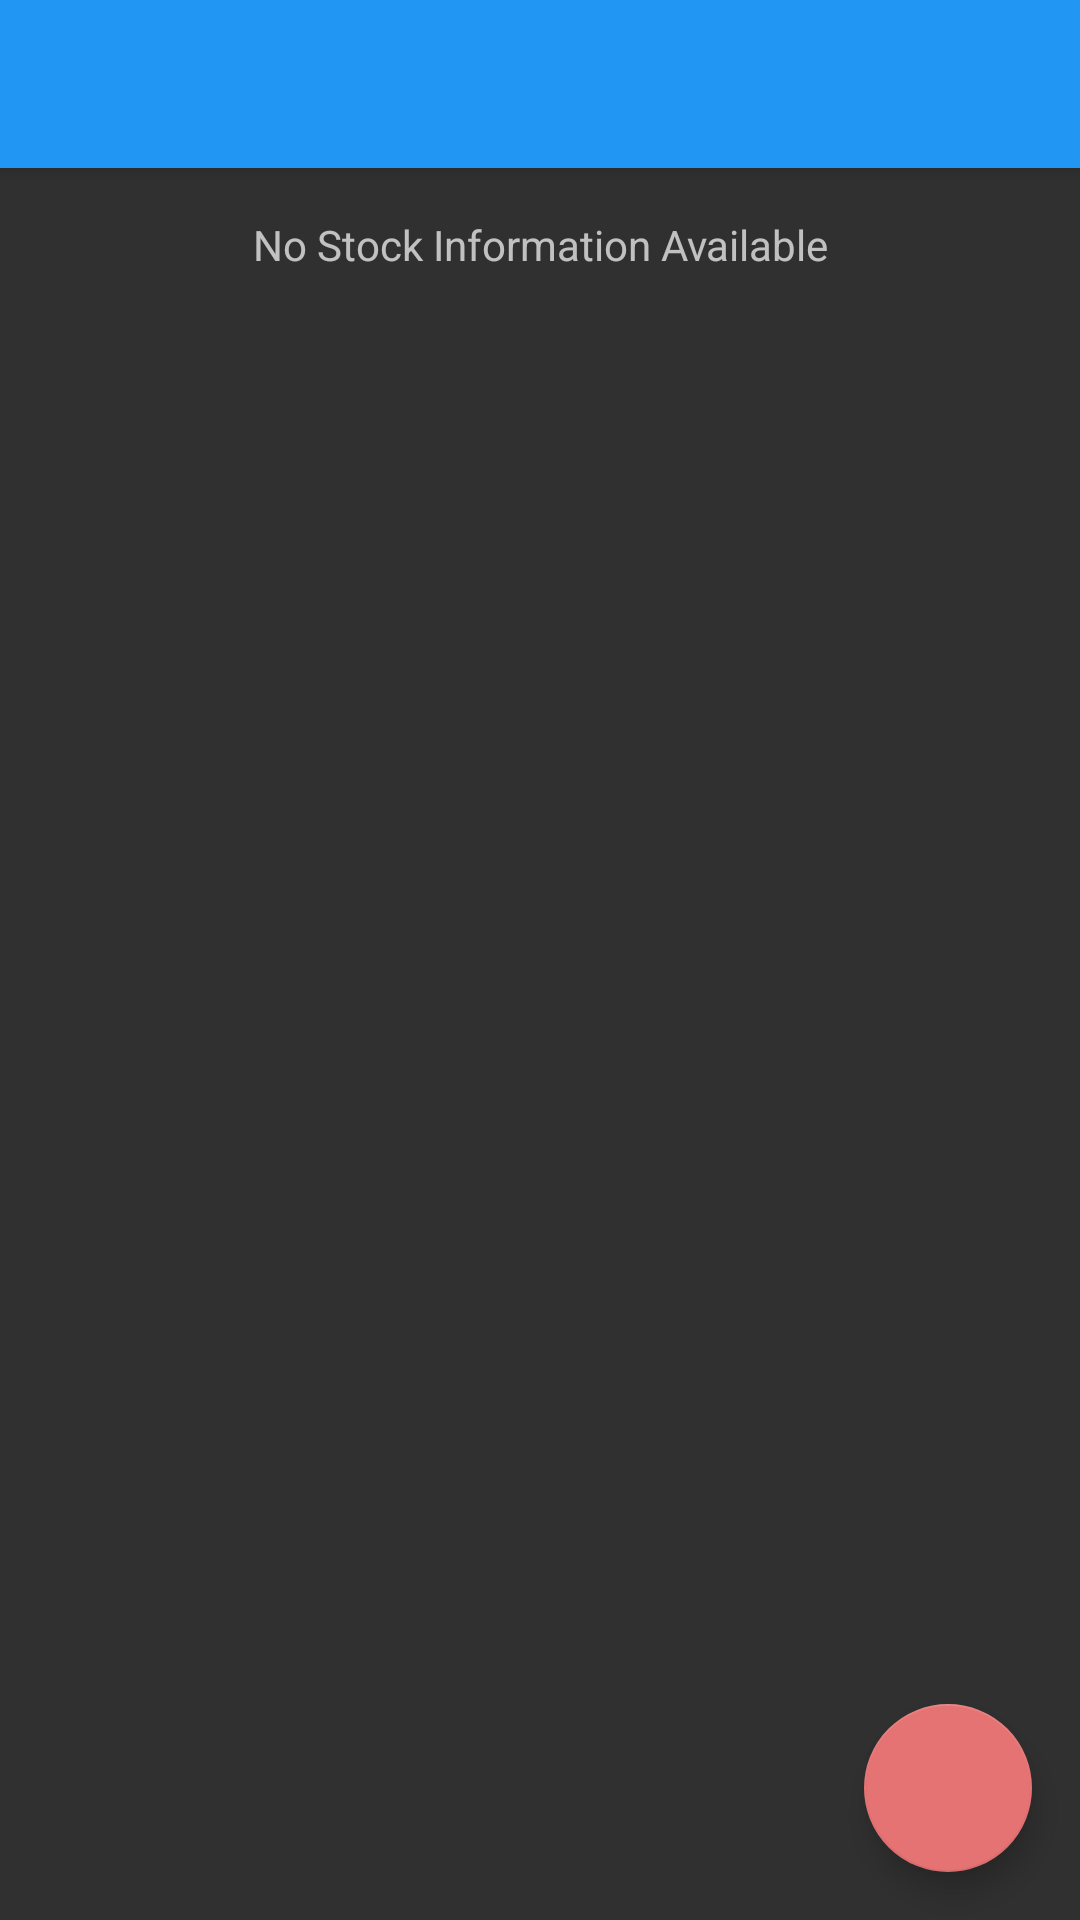

Write the Android layout XML for this screen, with the resource values it uses.
<!-- AndroidManifest.xml: application theme AppTheme -->
<!-- res/layout/activity_my_stocks_new.xml -->
<?xml version="1.0" encoding="utf-8"?>
<android.support.design.widget.CoordinatorLayout
    android:id="@+id/parentLayout"
    xmlns:android="http://schemas.android.com/apk/res/android"
    xmlns:app="http://schemas.android.com/apk/res-auto"
    android:layout_width="match_parent"
    android:layout_height="match_parent"
    android:fitsSystemWindows="true">

    <android.support.design.widget.AppBarLayout
        android:id="@+id/app_bar"
        android:layout_width="match_parent"
        android:layout_height="wrap_content"
        android:theme="@style/AppTheme.AppBarOverlay">

        <android.support.v7.widget.Toolbar
            android:id="@+id/toolbar"
            android:layout_width="match_parent"
            android:layout_height="?attr/actionBarSize"
            app:popupTheme="@style/AppTheme.PopupOverlay"/>

    </android.support.design.widget.AppBarLayout>

    <FrameLayout
        android:id="@+id/container"
        android:layout_width="match_parent"
        android:layout_height="match_parent"
        android:contentDescription="@null"
        app:layout_behavior="@string/appbar_scrolling_view_behavior">

        <include layout="@layout/activity_my_stocks"/>

    </FrameLayout>
</android.support.design.widget.CoordinatorLayout>
<!-- res/layout/activity_my_stocks.xml (included above) -->
<FrameLayout
    xmlns:android="http://schemas.android.com/apk/res/android"
    xmlns:app="http://schemas.android.com/apk/res-auto"
    android:layout_width="match_parent"
    android:layout_height="match_parent"
    android:contentDescription="@null"
    >

    <android.support.v7.widget.RecyclerView
        android:id="@+id/recycler_view"
        android:layout_width="match_parent"
        android:layout_height="match_parent"
        android:importantForAccessibility="no"
        />

    <android.support.design.widget.FloatingActionButton
        android:id="@+id/fab"
        android:layout_width="wrap_content"
        android:layout_height="wrap_content"
        android:layout_gravity="end|bottom"
        android:layout_margin="16dp"
        android:contentDescription="@string/content_add_new_stock_symbol"
        android:src="@drawable/ic_add_white_24dp"/>

    
    <TextView
        android:id="@+id/recyclerview_stock_empty"
        android:layout_width="match_parent"
        android:layout_height="match_parent"
        android:gravity="center_horizontal"
        android:paddingBottom="@dimen/activity_vertical_margin"
        android:paddingEnd="@dimen/activity_horizontal_margin"
        android:paddingLeft="@dimen/activity_horizontal_margin"
        android:paddingRight="@dimen/activity_horizontal_margin"
        android:paddingStart="@dimen/activity_horizontal_margin"
        android:paddingTop="@dimen/activity_vertical_margin"
        android:text="@string/empty_stock_list"
        app:layout_anchor="@+id/recycler_view"
        app:layout_anchorGravity="fill"/>
</FrameLayout>
<!-- resources referenced by this layout -->
<resources>
  <dimen name="activity_horizontal_margin">16dp</dimen>
  <dimen name="activity_vertical_margin">16dp</dimen>
  <string name="content_add_new_stock_symbol">Add a new Stock symbol</string>
  <string name="empty_stock_list">No Stock Information Available</string>
  <style name="AppTheme.AppBarOverlay" parent="ThemeOverlay.AppCompat.Dark.ActionBar" />
  <style name="AppTheme.PopupOverlay" parent="ThemeOverlay.AppCompat.Light" />
  <style name="AppTheme" parent="Theme.AppCompat">
          <item name="colorPrimary">@color/material_blue_500</item>
          <item name="colorPrimaryDark">@color/material_blue_700</item>
          <item name="colorAccent">@color/red_300</item>
          
      </style>
  <color name="material_blue_500">#2196F3</color>
  <color name="material_blue_700">#1976D2</color>
  <color name="red_300">#E57373</color>
</resources>
